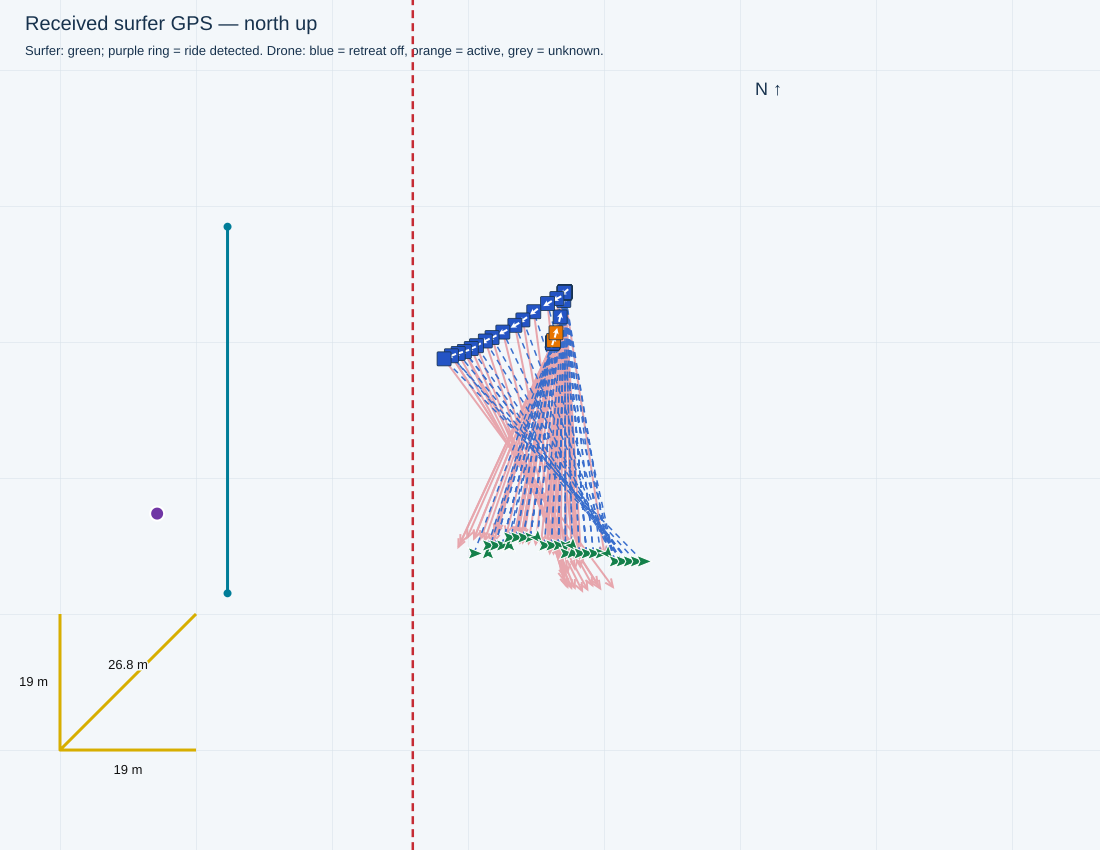

The file beside this chart, header and first rows:
receivedTimestamp, sequence, latitude, longitude, accepted, senderMs, session, rssi, snr, sourceFile, sourceLine, droneStatus, firstWaveRideTimeMs, waveRideStartTimesMs, minimumDistanceMetres, filmingSeparationMetres, retreatStartedSincePreviousPacket, retreatStartTimestamps, retreatActive, retreatStateTimestamp, waveRiding, rideStateTimestamp, rideStateSourceLine, seawardBearingDeg
2026-11-04T16:12:51.964+10:00, 2420, -27.95, 153.4, True, 1289825, , -58, 12.0, C:\Users\gildo\temp\0411test\logs\cam3_f…, 8005, {'aiming': {'state': 'AIMING', 'reason':…, 1793773249013, [1793773249013, 1793773707627, 179377377…, 28.0, 34.0, False, , False, 2026-11-04T16:12:51.928+10:00, False, 2026-11-04T16:12:51.928+10:00, 8001, 90.0
2026-11-04T16:12:52.322+10:00, 2421, -27.95, 153.4, True, 1290555, , -56, 12.0, C:\Users\gildo\temp\0411test\logs\cam3_f…, 8025, {'aiming': {'state': 'AIMING', 'reason':…, 1793773249013, [1793773249013, 1793773707627, 179377377…, 28.0, 34.0, False, , False, 2026-11-04T16:12:52.251+10:00, False, 2026-11-04T16:12:52.251+10:00, 8021, 90.0
2026-11-04T16:12:52.822+10:00, 2422, -27.95, 153.4, True, 1291055, , -57, 13.0, C:\Users\gildo\temp\0411test\logs\cam3_f…, 8055, {'aiming': {'state': 'AIMING', 'reason':…, 1793773249013, [1793773249013, 1793773707627, 179377377…, 28.0, 34.0, False, , False, 2026-11-04T16:12:52.785+10:00, False, 2026-11-04T16:12:52.785+10:00, 8051, 90.0
2026-11-04T16:12:53.325+10:00, 2423, -27.95, 153.4, True, 1291555, , -58, 12.0, C:\Users\gildo\temp\0411test\logs\cam3_f…, 8085, {'aiming': {'state': 'AIMING', 'reason':…, 1793773249013, [1793773249013, 1793773707627, 179377377…, 28.0, 34.0, False, , False, 2026-11-04T16:12:53.314+10:00, False, 2026-11-04T16:12:53.314+10:00, 8081, 90.0
2026-11-04T16:12:53.822+10:00, 2424, -27.95, 153.4, True, 1292055, , -58, 12.0, C:\Users\gildo\temp\0411test\logs\cam3_f…, 8110, {'aiming': {'state': 'AIMING', 'reason':…, 1793773249013, [1793773249013, 1793773707627, 179377377…, 28.0, 34.0, False, , False, 2026-11-04T16:12:53.731+10:00, False, 2026-11-04T16:12:53.731+10:00, 8104, 90.0
2026-11-04T16:12:54.321+10:00, 2425, -27.95, 153.4, True, 1292555, , -63, 12.0, C:\Users\gildo\temp\0411test\logs\cam3_f…, 8140, {'aiming': {'state': 'AIMING', 'reason':…, 1793773249013, [1793773249013, 1793773707627, 179377377…, 28.0, 34.0, False, , False, 2026-11-04T16:12:54.260+10:00, False, 2026-11-04T16:12:54.260+10:00, 8134, 90.0
2026-11-04T16:12:54.822+10:00, 2426, -27.95, 153.4, True, 1293055, , -62, 13.0, C:\Users\gildo\temp\0411test\logs\cam3_f…, 8170, {'aiming': {'state': 'AIMING', 'reason':…, 1793773249013, [1793773249013, 1793773707627, 179377377…, 28.0, 34.0, False, , False, 2026-11-04T16:12:54.794+10:00, False, 2026-11-04T16:12:54.794+10:00, 8164, 90.0
2026-11-04T16:12:55.325+10:00, 2427, -27.95, 153.4, True, 1293555, , -65, 12.0, C:\Users\gildo\temp\0411test\logs\cam3_f…, 8200, {'aiming': {'state': 'AIMING', 'reason':…, 1793773249013, [1793773249013, 1793773707627, 179377377…, 28.0, 34.0, False, , False, 2026-11-04T16:12:55.323+10:00, False, 2026-11-04T16:12:55.323+10:00, 8194, 90.0
2026-11-04T16:12:55.821+10:00, 2428, -27.95, 153.4, True, 1294055, , -63, 12.0, C:\Users\gildo\temp\0411test\logs\cam3_f…, 8223, {'aiming': {'state': 'AIMING', 'reason':…, 1793773249013, [1793773249013, 1793773707627, 179377377…, 28.0, 34.0, False, , False, 2026-11-04T16:12:55.748+10:00, False, 2026-11-04T16:12:55.747+10:00, 8219, 90.0
2026-11-04T16:12:56.326+10:00, 2429, -27.95, 153.4, True, 1294555, , -63, 12.0, C:\Users\gildo\temp\0411test\logs\cam3_f…, 8253, {'aiming': {'state': 'AIMING', 'reason':…, 1793773249013, [1793773249013, 1793773707627, 179377377…, 28.0, 34.0, False, , False, 2026-11-04T16:12:56.276+10:00, False, 2026-11-04T16:12:56.276+10:00, 8249, 90.0
2026-11-04T16:12:57.195+10:00, 2430, -27.95, 153.4, True, 1295055, , -58, 12.0, C:\Users\gildo\temp\0411test\logs\cam3_f…, 8304, {'aiming': {'state': 'AIMING', 'reason':…, 1793773249013, [1793773249013, 1793773707627, 179377377…, 28.0, 34.0, True, 2026-11-04T16:12:56.380+10:00, True, 2026-11-04T16:12:57.127+10:00, False, 2026-11-04T16:12:57.127+10:00, 8300, 90.0
2026-11-04T16:12:57.552+10:00, 2431, -27.95, 153.4, True, 1295785, , -68, 13.0, C:\Users\gildo\temp\0411test\logs\cam3_f…, 8325, {'aiming': {'state': 'AIMING', 'reason':…, 1793773249013, [1793773249013, 1793773707627, 179377377…, 28.0, 34.0, False, , True, 2026-11-04T16:12:57.440+10:00, False, 2026-11-04T16:12:57.440+10:00, 8317, 90.0
2026-11-04T16:12:58.051+10:00, 2432, -27.95, 153.4, True, 1296285, , -72, 12.0, C:\Users\gildo\temp\0411test\logs\cam3_f…, 8353, {'aiming': {'state': 'AIMING', 'reason':…, 1793773249013, [1793773249013, 1793773707627, 179377377…, 28.0, 34.0, False, , True, 2026-11-04T16:12:57.975+10:00, False, 2026-11-04T16:12:57.975+10:00, 8347, 90.0
2026-11-04T16:12:58.553+10:00, 2433, -27.95, 153.4, True, 1296785, , -68, 13.0, C:\Users\gildo\temp\0411test\logs\cam3_f…, 8385, {'aiming': {'state': 'AIMING', 'reason':…, 1793773249013, [1793773249013, 1793773707627, 179377377…, 28.0, 34.0, False, , False, 2026-11-04T16:12:58.508+10:00, False, 2026-11-04T16:12:58.508+10:00, 8379, 90.0
2026-11-04T16:12:59.052+10:00, 2434, -27.95, 153.4, True, 1297285, , -69, 12.0, C:\Users\gildo\temp\0411test\logs\cam3_f…, 8416, {'aiming': {'state': 'AIMING', 'reason':…, 1793773249013, [1793773249013, 1793773707627, 179377377…, 28.0, 34.0, False, , False, 2026-11-04T16:12:59.030+10:00, False, 2026-11-04T16:12:59.030+10:00, 8410, 90.0
2026-11-04T16:12:59.552+10:00, 2435, -27.95, 153.4, True, 1297785, , -64, 12.0, C:\Users\gildo\temp\0411test\logs\cam3_f…, 8439, {'aiming': {'state': 'AIMING', 'reason':…, 1793773249013, [1793773249013, 1793773707627, 179377377…, 28.0, 34.0, False, , False, 2026-11-04T16:12:59.453+10:00, False, 2026-11-04T16:12:59.453+10:00, 8435, 90.0
2026-11-04T16:13:00.052+10:00, 2436, -27.95, 153.4, True, 1298285, , -64, 12.0, C:\Users\gildo\temp\0411test\logs\cam3_f…, 8469, {'aiming': {'state': 'AIMING', 'reason':…, 1793773249013, [1793773249013, 1793773707627, 179377377…, 28.0, 34.0, False, , False, 2026-11-04T16:12:59.986+10:00, False, 2026-11-04T16:12:59.986+10:00, 8465, 90.0
2026-11-04T16:13:00.552+10:00, 2437, -27.95, 153.4, True, 1298785, , -62, 12.0, C:\Users\gildo\temp\0411test\logs\cam3_f…, 8499, {'aiming': {'state': 'AIMING', 'reason':…, 1793773249013, [1793773249013, 1793773707627, 179377377…, 28.0, 34.0, False, , False, 2026-11-04T16:13:00.516+10:00, False, 2026-11-04T16:13:00.516+10:00, 8495, 90.0
2026-11-04T16:13:01.056+10:00, 2438, -27.95, 153.4, True, 1299285, , -65, 12.0, C:\Users\gildo\temp\0411test\logs\cam3_f…, 8529, {'aiming': {'state': 'AIMING', 'reason':…, 1793773249013, [1793773249013, 1793773707627, 179377377…, 28.0, 34.0, False, , False, 2026-11-04T16:13:01.035+10:00, False, 2026-11-04T16:13:01.035+10:00, 8525, 90.0
2026-11-04T16:13:01.560+10:00, 2439, -27.95, 153.4, True, 1299785, , -62, 12.0, C:\Users\gildo\temp\0411test\logs\cam3_f…, 8559, {'aiming': {'state': 'AIMING', 'reason':…, 1793773249013, [1793773249013, 1793773707627, 179377377…, 28.0, 34.0, False, , False, 2026-11-04T16:13:01.556+10:00, False, 2026-11-04T16:13:01.556+10:00, 8555, 90.0
2026-11-04T16:13:02.423+10:00, 2440, -27.95, 153.4, True, 1300285, , -62, 12.0, C:\Users\gildo\temp\0411test\logs\cam3_f…, 8607, {'aiming': {'state': 'AIMING', 'reason':…, 1793773249013, [1793773249013, 1793773707627, 179377377…, 28.0, 34.0, False, , False, 2026-11-04T16:13:02.400+10:00, False, 2026-11-04T16:13:02.400+10:00, 8603, 90.0
2026-11-04T16:13:02.783+10:00, 2441, -27.95, 153.4, True, 1301015, , -64, 12.0, C:\Users\gildo\temp\0411test\logs\cam3_f…, 8626, {'aiming': {'state': 'AIMING', 'reason':…, 1793773249013, [1793773249013, 1793773707627, 179377377…, 28.0, 34.0, False, , False, 2026-11-04T16:13:02.717+10:00, False, 2026-11-04T16:13:02.716+10:00, 8620, 90.0
2026-11-04T16:13:03.282+10:00, 2442, -27.95, 153.4, True, 1301515, , -76, 12.0, C:\Users\gildo\temp\0411test\logs\cam3_f…, 8656, {'aiming': {'state': 'AIMING', 'reason':…, 1793773249013, [1793773249013, 1793773707627, 179377377…, 28.0, 34.0, False, , False, 2026-11-04T16:13:03.252+10:00, False, 2026-11-04T16:13:03.252+10:00, 8650, 90.0
2026-11-04T16:13:03.785+10:00, 2443, -27.95, 153.4, True, 1302015, , -66, 12.0, C:\Users\gildo\temp\0411test\logs\cam3_f…, 8681, {'aiming': {'state': 'AIMING', 'reason':…, 1793773249013, [1793773249013, 1793773707627, 179377377…, 28.0, 34.0, False, , False, 2026-11-04T16:13:03.686+10:00, False, 2026-11-04T16:13:03.686+10:00, 8677, 90.0
2026-11-04T16:13:04.286+10:00, 2444, -27.95, 153.4, True, 1302515, , -57, 13.0, C:\Users\gildo\temp\0411test\logs\cam3_f…, 8712, {'aiming': {'state': 'AIMING', 'reason':…, 1793773249013, [1793773249013, 1793773707627, 179377377…, 28.0, 34.0, False, , False, 2026-11-04T16:13:04.214+10:00, False, 2026-11-04T16:13:04.214+10:00, 8708, 90.0
2026-11-04T16:13:04.783+10:00, 2445, -27.95, 153.4, True, 1303015, , -64, 12.0, C:\Users\gildo\temp\0411test\logs\cam3_f…, 8742, {'aiming': {'state': 'AIMING', 'reason':…, 1793773249013, [1793773249013, 1793773707627, 179377377…, 28.0, 34.0, False, , False, 2026-11-04T16:13:04.744+10:00, False, 2026-11-04T16:13:04.744+10:00, 8738, 90.0
2026-11-04T16:13:05.283+10:00, 2446, -27.95, 153.4, True, 1303515, , -75, 12.0, C:\Users\gildo\temp\0411test\logs\cam3_f…, 8772, {'aiming': {'state': 'AIMING', 'reason':…, 1793773249013, [1793773249013, 1793773707627, 179377377…, 28.0, 34.0, False, , False, 2026-11-04T16:13:05.276+10:00, False, 2026-11-04T16:13:05.276+10:00, 8768, 90.0
2026-11-04T16:13:05.781+10:00, 2447, -27.95, 153.4, True, 1304015, , -77, 12.0, C:\Users\gildo\temp\0411test\logs\cam3_f…, 8797, {'aiming': {'state': 'AIMING', 'reason':…, 1793773249013, [1793773249013, 1793773707627, 179377377…, 28.0, 34.0, False, , False, 2026-11-04T16:13:05.701+10:00, False, 2026-11-04T16:13:05.701+10:00, 8793, 90.0
2026-11-04T16:13:06.282+10:00, 2448, -27.95, 153.4, True, 1304515, , -65, 12.0, C:\Users\gildo\temp\0411test\logs\cam3_f…, 8827, {'aiming': {'state': 'AIMING', 'reason':…, 1793773249013, [1793773249013, 1793773707627, 179377377…, 28.0, 34.0, False, , False, 2026-11-04T16:13:06.232+10:00, False, 2026-11-04T16:13:06.232+10:00, 8823, 90.0
2026-11-04T16:13:06.780+10:00, 2449, -27.95, 153.4, True, 1305015, , -65, 11.0, C:\Users\gildo\temp\0411test\logs\cam3_f…, 8857, {'aiming': {'state': 'AIMING', 'reason':…, 1793773249013, [1793773249013, 1793773707627, 179377377…, 28.0, 34.0, False, , False, 2026-11-04T16:13:06.761+10:00, False, 2026-11-04T16:13:06.761+10:00, 8853, 90.0
2026-11-04T16:13:07.654+10:00, 2450, -27.95, 153.4, True, 1305515, , -70, 12.0, C:\Users\gildo\temp\0411test\logs\cam3_f…, 8905, {'aiming': {'state': 'AIMING', 'reason':…, 1793773249013, [1793773249013, 1793773707627, 179377377…, 28.0, 34.0, False, , False, 2026-11-04T16:13:07.603+10:00, False, 2026-11-04T16:13:07.603+10:00, 8901, 90.0
2026-11-04T16:13:08.013+10:00, 2451, -27.95, 153.4, True, 1306245, , -85, 12.0, C:\Users\gildo\temp\0411test\logs\cam3_f…, 8922, {'aiming': {'state': 'AIMING', 'reason':…, 1793773249013, [1793773249013, 1793773707627, 179377377…, 28.0, 34.0, False, , False, 2026-11-04T16:13:07.916+10:00, False, 2026-11-04T16:13:07.916+10:00, 8918, 90.0
2026-11-04T16:13:08.514+10:00, 2452, -27.95, 153.4, True, 1306745, , -65, 12.0, C:\Users\gildo\temp\0411test\logs\cam3_f…, 8952, {'aiming': {'state': 'AIMING', 'reason':…, 1793773249013, [1793773249013, 1793773707627, 179377377…, 28.0, 34.0, False, , False, 2026-11-04T16:13:08.447+10:00, False, 2026-11-04T16:13:08.447+10:00, 8948, 90.0
2026-11-04T16:13:09.011+10:00, 2453, -27.95, 153.4, True, 1307245, , -62, 12.0, C:\Users\gildo\temp\0411test\logs\cam3_f…, 8982, {'aiming': {'state': 'AIMING', 'reason':…, 1793773249013, [1793773249013, 1793773707627, 179377377…, 28.0, 34.0, False, , False, 2026-11-04T16:13:08.974+10:00, False, 2026-11-04T16:13:08.974+10:00, 8978, 90.0
2026-11-04T16:13:09.512+10:00, 2454, -27.95, 153.4, True, 1307745, , -64, 13.0, C:\Users\gildo\temp\0411test\logs\cam3_f…, 9013, {'aiming': {'state': 'AIMING', 'reason':…, 1793773249013, [1793773249013, 1793773707627, 179377377…, 28.0, 34.0, False, , False, 2026-11-04T16:13:09.506+10:00, False, 2026-11-04T16:13:09.506+10:00, 9009, 90.0
2026-11-04T16:13:10.013+10:00, 2455, -27.95, 153.4, True, 1308245, , -72, 12.0, C:\Users\gildo\temp\0411test\logs\cam3_f…, 9038, {'aiming': {'state': 'AIMING', 'reason':…, 1793773249013, [1793773249013, 1793773707627, 179377377…, 28.0, 34.0, False, , False, 2026-11-04T16:13:09.933+10:00, False, 2026-11-04T16:13:09.933+10:00, 9034, 90.0
2026-11-04T16:13:10.512+10:00, 2456, -27.95, 153.4, True, 1308745, , -65, 12.0, C:\Users\gildo\temp\0411test\logs\cam3_f…, 9068, {'aiming': {'state': 'AIMING', 'reason':…, 1793773249013, [1793773249013, 1793773707627, 179377377…, 28.0, 34.0, False, , False, 2026-11-04T16:13:10.471+10:00, False, 2026-11-04T16:13:10.471+10:00, 9064, 90.0
2026-11-04T16:13:11.018+10:00, 2457, -27.95, 153.4, True, 1309245, , -63, 12.0, C:\Users\gildo\temp\0411test\logs\cam3_f…, 9098, {'aiming': {'state': 'AIMING', 'reason':…, 1793773249013, [1793773249013, 1793773707627, 179377377…, 28.0, 34.0, False, , False, 2026-11-04T16:13:10.997+10:00, False, 2026-11-04T16:13:10.997+10:00, 9094, 90.0
2026-11-04T16:13:11.514+10:00, 2458, -27.95, 153.4, True, 1309745, , -65, 11.0, C:\Users\gildo\temp\0411test\logs\cam3_f…, 9123, {'aiming': {'state': 'AIMING', 'reason':…, 1793773249013, [1793773249013, 1793773707627, 179377377…, 28.0, 34.0, False, , False, 2026-11-04T16:13:11.422+10:00, False, 2026-11-04T16:13:11.422+10:00, 9119, 90.0
2026-11-04T16:13:12.011+10:00, 2459, -27.95, 153.4, True, 1310245, , -68, 13.0, C:\Users\gildo\temp\0411test\logs\cam3_f…, 9153, {'aiming': {'state': 'AIMING', 'reason':…, 1793773249013, [1793773249013, 1793773707627, 179377377…, 28.0, 34.0, False, , False, 2026-11-04T16:13:11.953+10:00, False, 2026-11-04T16:13:11.953+10:00, 9149, 90.0
2026-11-04T16:13:12.884+10:00, 2460, -27.95, 153.4, True, 1310745, , -66, 12.0, C:\Users\gildo\temp\0411test\logs\cam3_f…, 9200, {'aiming': {'state': 'AIMING', 'reason':…, 1793773249013, [1793773249013, 1793773707627, 179377377…, 28.0, 34.0, False, , False, 2026-11-04T16:13:12.800+10:00, False, 2026-11-04T16:13:12.800+10:00, 9194, 90.0
2026-11-04T16:13:13.242+10:00, 2461, -27.95, 153.4, True, 1311475, , -61, 12.0, C:\Users\gildo\temp\0411test\logs\cam3_f…, 9223, {'aiming': {'state': 'AIMING', 'reason':…, 1793773249013, [1793773249013, 1793773707627, 179377377…, 28.0, 34.0, False, , False, 2026-11-04T16:13:13.227+10:00, False, 2026-11-04T16:13:13.227+10:00, 9219, 90.0
2026-11-04T16:13:13.741+10:00, 2462, -27.95, 153.4, True, 1311975, , -57, 12.0, C:\Users\gildo\temp\0411test\logs\cam3_f…, 9248, {'aiming': {'state': 'AIMING', 'reason':…, 1793773249013, [1793773249013, 1793773707627, 179377377…, 28.0, 34.0, False, , False, 2026-11-04T16:13:13.639+10:00, False, 2026-11-04T16:13:13.639+10:00, 9244, 90.0
2026-11-04T16:13:14.244+10:00, 2463, -27.95, 153.4, True, 1312475, , -65, 12.0, C:\Users\gildo\temp\0411test\logs\cam3_f…, 9280, {'aiming': {'state': 'AIMING', 'reason':…, 1793773249013, [1793773249013, 1793773707627, 179377377…, 28.0, 34.0, False, , False, 2026-11-04T16:13:14.177+10:00, False, 2026-11-04T16:13:14.177+10:00, 9276, 90.0
2026-11-04T16:13:14.744+10:00, 2464, -27.95, 153.4, True, 1312975, , -60, 13.0, C:\Users\gildo\temp\0411test\logs\cam3_f…, 9311, {'aiming': {'state': 'AIMING', 'reason':…, 1793773249013, [1793773249013, 1793773707627, 179377377…, 28.0, 34.0, False, , False, 2026-11-04T16:13:14.717+10:00, False, 2026-11-04T16:13:14.714+10:00, 9307, 90.0
2026-11-04T16:13:15.242+10:00, 2465, -27.95, 153.4, True, 1313475, , -74, 12.0, C:\Users\gildo\temp\0411test\logs\cam3_f…, 9336, {'aiming': {'state': 'AIMING', 'reason':…, 1793773249013, [1793773249013, 1793773707627, 179377377…, 28.0, 34.0, False, , False, 2026-11-04T16:13:15.147+10:00, False, 2026-11-04T16:13:15.147+10:00, 9332, 90.0
2026-11-04T16:13:15.746+10:00, 2466, -27.95, 153.4, True, 1313975, , -75, 12.0, C:\Users\gildo\temp\0411test\logs\cam3_f…, 9366, {'aiming': {'state': 'AIMING', 'reason':…, 1793773249013, [1793773249013, 1793773707627, 179377377…, 28.0, 34.0, False, , False, 2026-11-04T16:13:15.677+10:00, False, 2026-11-04T16:13:15.677+10:00, 9362, 90.0
2026-11-04T16:13:16.255+10:00, 2467, -27.95, 153.4, True, 1314475, , -71, 12.0, C:\Users\gildo\temp\0411test\logs\cam3_f…, 9396, {'aiming': {'state': 'AIMING', 'reason':…, 1793773249013, [1793773249013, 1793773707627, 179377377…, 28.0, 34.0, False, , False, 2026-11-04T16:13:16.208+10:00, False, 2026-11-04T16:13:16.208+10:00, 9392, 90.0
2026-11-04T16:13:16.746+10:00, 2468, -27.95, 153.4, True, 1314975, , -70, 12.0, C:\Users\gildo\temp\0411test\logs\cam3_f…, 9426, {'aiming': {'state': 'AIMING', 'reason':…, 1793773249013, [1793773249013, 1793773707627, 179377377…, 28.0, 34.0, False, , False, 2026-11-04T16:13:16.739+10:00, False, 2026-11-04T16:13:16.739+10:00, 9422, 90.0
2026-11-04T16:13:17.246+10:00, 2469, -27.95, 153.4, True, 1315475, , -70, 12.0, C:\Users\gildo\temp\0411test\logs\cam3_f…, 9451, {'aiming': {'state': 'AIMING', 'reason':…, 1793773249013, [1793773249013, 1793773707627, 179377377…, 28.0, 34.0, False, , False, 2026-11-04T16:13:17.162+10:00, False, 2026-11-04T16:13:17.161+10:00, 9447, 90.0
2026-11-04T16:13:18.113+10:00, 2470, -27.95, 153.4, True, 1315975, , -71, 12.0, C:\Users\gildo\temp\0411test\logs\cam3_f…, 9496, {'aiming': {'state': 'AIMING', 'reason':…, 1793773249013, [1793773249013, 1793773707627, 179377377…, 28.0, 34.0, False, , False, 2026-11-04T16:13:18.010+10:00, False, 2026-11-04T16:13:18.010+10:00, 9492, 90.0
2026-11-04T16:13:18.473+10:00, 2471, -27.95, 153.4, True, 1316705, , -62, 12.0, C:\Users\gildo\temp\0411test\logs\cam3_f…, 9521, {'aiming': {'state': 'AIMING', 'reason':…, 1793773249013, [1793773249013, 1793773707627, 179377377…, 28.0, 34.0, False, , False, 2026-11-04T16:13:18.433+10:00, False, 2026-11-04T16:13:18.433+10:00, 9517, 90.0
2026-11-04T16:13:18.987+10:00, 2472, -27.95, 153.4, True, 1317205, , -72, 13.0, C:\Users\gildo\temp\0411test\logs\cam3_f…, 9551, {'aiming': {'state': 'AIMING', 'reason':…, 1793773249013, [1793773249013, 1793773707627, 179377377…, 28.0, 34.0, False, , False, 2026-11-04T16:13:18.965+10:00, False, 2026-11-04T16:13:18.965+10:00, 9547, 90.0
2026-11-04T16:13:19.476+10:00, 2473, -27.95, 153.4, True, 1317705, , -63, 12.0, C:\Users\gildo\temp\0411test\logs\cam3_f…, 9576, {'aiming': {'state': 'AIMING', 'reason':…, 1793773249013, [1793773249013, 1793773707627, 179377377…, 28.0, 34.0, False, , False, 2026-11-04T16:13:19.391+10:00, False, 2026-11-04T16:13:19.391+10:00, 9572, 90.0
2026-11-04T16:13:19.981+10:00, 2474, -27.95, 153.4, True, 1318205, , -69, 12.0, C:\Users\gildo\temp\0411test\logs\cam3_f…, 9607, {'aiming': {'state': 'AIMING', 'reason':…, 1793773249013, [1793773249013, 1793773707627, 179377377…, 28.0, 34.0, False, , False, 2026-11-04T16:13:19.925+10:00, False, 2026-11-04T16:13:19.925+10:00, 9603, 90.0
2026-11-04T16:13:20.472+10:00, 2475, -27.95, 153.4, True, 1318705, , -65, 12.0, C:\Users\gildo\temp\0411test\logs\cam3_f…, 9637, {'aiming': {'state': 'AIMING', 'reason':…, 1793773249013, [1793773249013, 1793773707627, 179377377…, 28.0, 34.0, False, , False, 2026-11-04T16:13:20.461+10:00, False, 2026-11-04T16:13:20.461+10:00, 9633, 90.0
2026-11-04T16:13:20.982+10:00, 2476, -27.95, 153.4, True, 1319205, , -62, 12.0, C:\Users\gildo\temp\0411test\logs\cam3_f…, 9662, {'aiming': {'state': 'AIMING', 'reason':…, 1793773249013, [1793773249013, 1793773707627, 179377377…, 28.0, 34.0, False, , False, 2026-11-04T16:13:20.884+10:00, False, 2026-11-04T16:13:20.884+10:00, 9658, 90.0
2026-11-04T16:13:21.476+10:00, 2477, -27.95, 153.4, True, 1319705, , -67, 13.0, C:\Users\gildo\temp\0411test\logs\cam3_f…, 9692, {'aiming': {'state': 'AIMING', 'reason':…, 1793773249013, [1793773249013, 1793773707627, 179377377…, 28.0, 34.0, False, , False, 2026-11-04T16:13:21.414+10:00, False, 2026-11-04T16:13:21.414+10:00, 9688, 90.0
2026-11-04T16:13:21.972+10:00, 2478, -27.95, 153.4, True, 1320205, , -70, 12.0, C:\Users\gildo\temp\0411test\logs\cam3_f…, 9722, {'aiming': {'state': 'AIMING', 'reason':…, 1793773249013, [1793773249013, 1793773707627, 179377377…, 28.0, 34.0, False, , False, 2026-11-04T16:13:21.947+10:00, False, 2026-11-04T16:13:21.947+10:00, 9718, 90.0
2026-11-04T16:13:22.475+10:00, 2479, -27.95, 153.4, True, 1320705, , -69, 12.0, C:\Users\gildo\temp\0411test\logs\cam3_f…, 9746, {'aiming': {'state': 'AIMING', 'reason':…, 1793773249013, [1793773249013, 1793773707627, 179377377…, 28.0, 34.0, False, , False, 2026-11-04T16:13:22.369+10:00, False, 2026-11-04T16:13:22.369+10:00, 9740, 90.0
... 1 more rows
